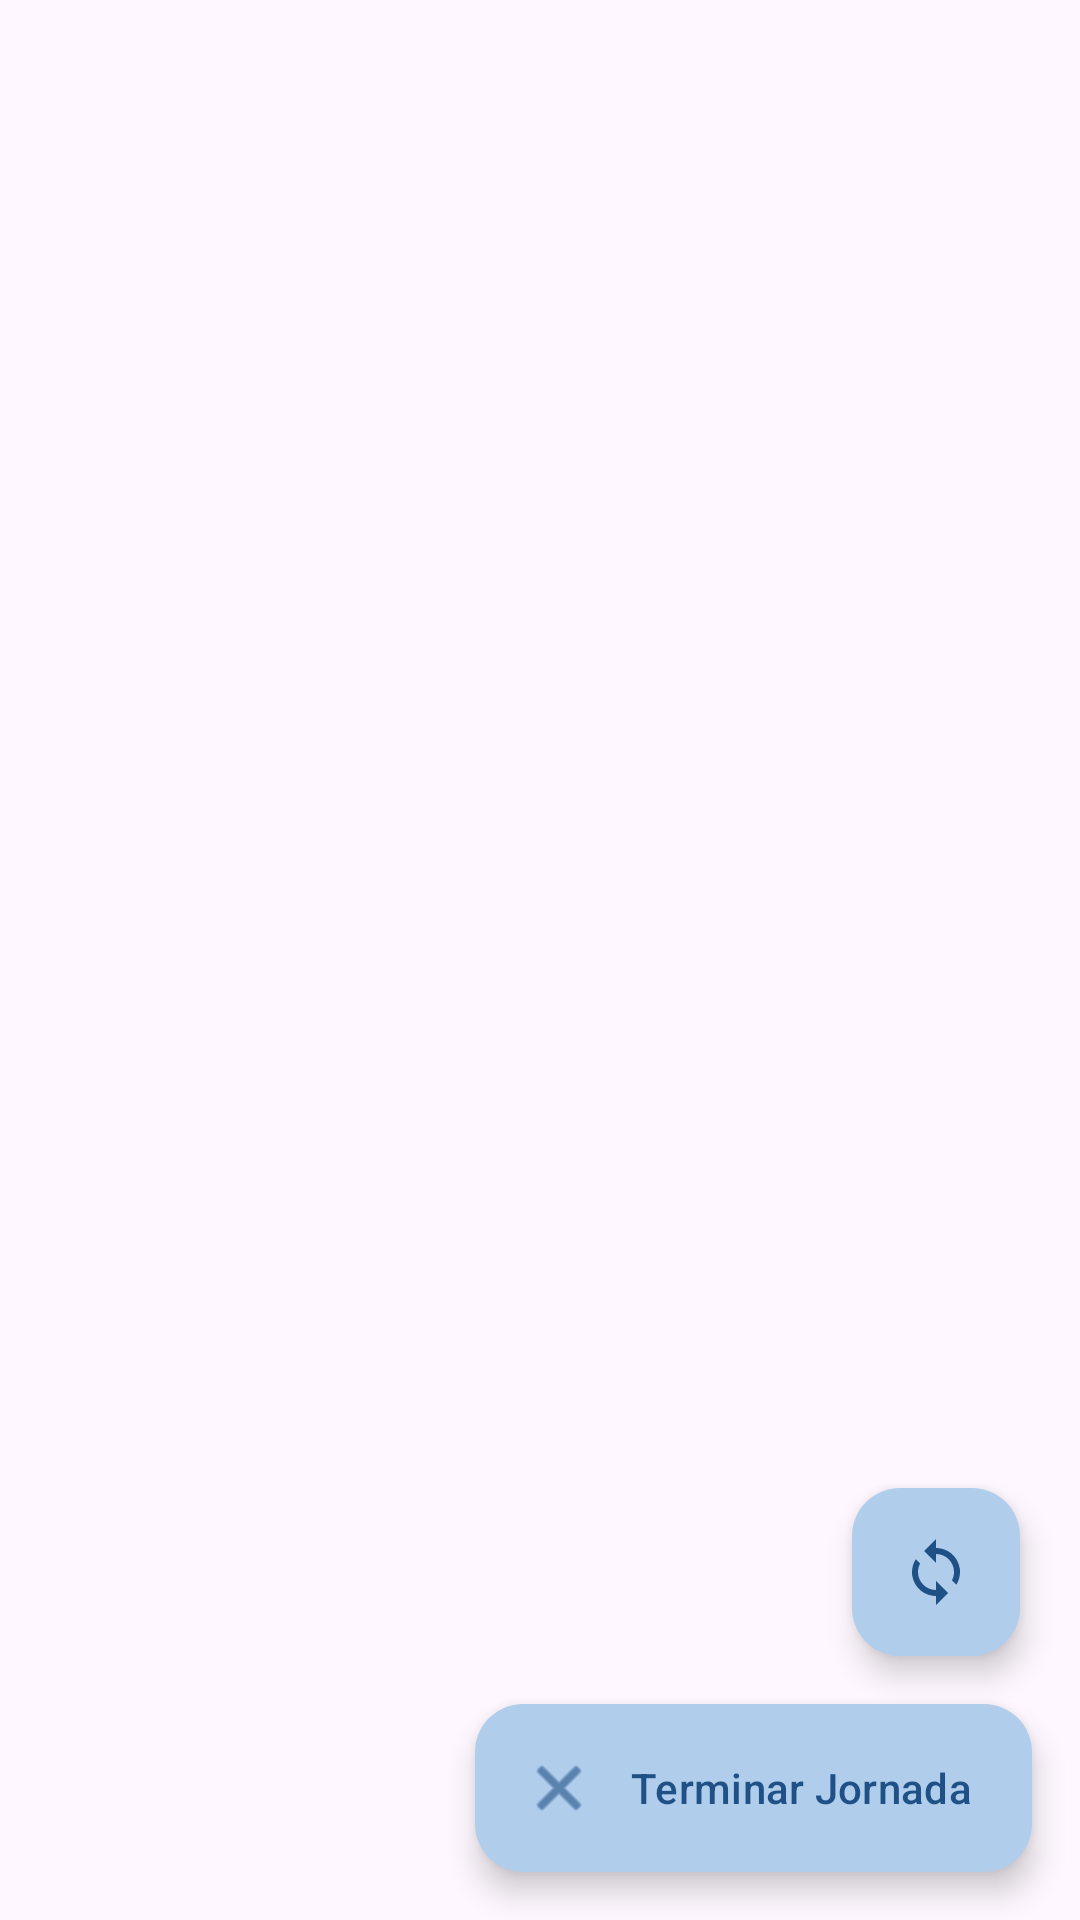

Android layout source for this screen:
<!-- AndroidManifest.xml: application theme Theme.Dictuc -->
<!-- res/layout/fragment_lista_muestra.xml -->
<?xml version="1.0" encoding="utf-8"?>
<androidx.coordinatorlayout.widget.CoordinatorLayout
    xmlns:android="http://schemas.android.com/apk/res/android"
    xmlns:app="http://schemas.android.com/apk/res-auto"
    android:layout_width="match_parent"
    android:layout_height="match_parent">

    <LinearLayout
        android:layout_width="match_parent"
        android:layout_height="match_parent"
        android:orientation="vertical">

        
        <TextView
            android:id="@+id/txtPendingSync"
            android:layout_width="match_parent"
            android:layout_height="wrap_content"
            android:background="#FFF3CD"
            android:drawablePadding="6dp"
            android:gravity="center_vertical"
            android:paddingHorizontal="12dp"
            android:paddingVertical="8dp"
            android:textAppearance="?attr/textAppearanceBodySmall"
            android:textColor="#856404"
            android:visibility="gone" />

        <androidx.recyclerview.widget.RecyclerView
            android:id="@+id/recyclerMuestras"
            android:layout_width="match_parent"
            android:layout_height="0dp"
            android:layout_weight="1"
            android:padding="8dp"
            android:clipToPadding="false"
            app:layoutManager="androidx.recyclerview.widget.LinearLayoutManager" />

    </LinearLayout>

    <ProgressBar
        android:id="@+id/progressBar"
        android:layout_width="wrap_content"
        android:layout_height="wrap_content"
        android:layout_gravity="center"
        android:visibility="gone" />

    <TextView
        android:id="@+id/txtEmpty"
        android:layout_width="wrap_content"
        android:layout_height="wrap_content"
        android:layout_gravity="center"
        android:text="No hay muestras asignadas para hoy"
        android:textAppearance="?attr/textAppearanceBodyLarge"
        android:visibility="gone" />

    <com.google.android.material.floatingactionbutton.FloatingActionButton
        android:id="@+id/btnForzarSync"
        android:layout_width="wrap_content"
        android:layout_height="wrap_content"
        android:layout_gravity="bottom|end"
        android:layout_marginEnd="20dp"
        android:layout_marginBottom="88dp"
        android:contentDescription="Forzar sincronización"
        app:srcCompat="@drawable/ic_sync"
        app:fabSize="mini" />

    <com.google.android.material.floatingactionbutton.ExtendedFloatingActionButton
        android:id="@+id/btnTerminarJornada"
        android:layout_width="wrap_content"
        android:layout_height="wrap_content"
        android:layout_gravity="bottom|end"
        android:layout_margin="16dp"
        android:text="Terminar Jornada"
        app:icon="@android:drawable/ic_menu_close_clear_cancel" />

</androidx.coordinatorlayout.widget.CoordinatorLayout>
<!-- resources referenced by this layout -->
<resources>
  <!-- drawable ic_sync (drawable) -->
  <?xml version="1.0" encoding="utf-8"?>
  <vector xmlns:android="http://schemas.android.com/apk/res/android"
      android:width="24dp"
      android:height="24dp"
      android:viewportWidth="24"
      android:viewportHeight="24">
      <path
          android:fillColor="@android:color/white"
          android:pathData="M12,4V1L8,5l4,4V6c3.31,0 6,2.69 6,6 0,1.01-0.25,1.97-0.7,2.8l1.46,1.46C19.54,15.03 20,13.57 20,12c0-4.42-3.58-8-8-8zm0,14c-3.31,0-6-2.69-6-6 0-1.01,0.25-1.97,0.7-2.8L5.24,7.74C4.46,8.97 4,10.43 4,12c0,4.42 3.58,8 8,8v3l4-4-4-4v3z"/>
  </vector>
  <style name="Theme.Dictuc" parent="Theme.Material3.Light.NoActionBar">
          <item name="colorPrimary">@color/colorPrimary</item>
          <item name="colorOnPrimary">@color/white</item>
          <item name="colorPrimaryContainer">@color/colorAccent</item>
          <item name="colorOnPrimaryContainer">@color/colorPrimaryDark</item>
          <item name="colorSecondary">@color/colorPrimaryDark</item>
          <item name="colorOnSecondary">@color/white</item>
          <item name="android:statusBarColor">@color/colorPrimaryDark</item>
      </style>
  <color name="colorPrimary">#2e6bae</color>
  <color name="white">#FFFFFF</color>
  <color name="colorAccent">#b1cdec</color>
  <color name="colorPrimaryDark">#1f5187</color>
</resources>
